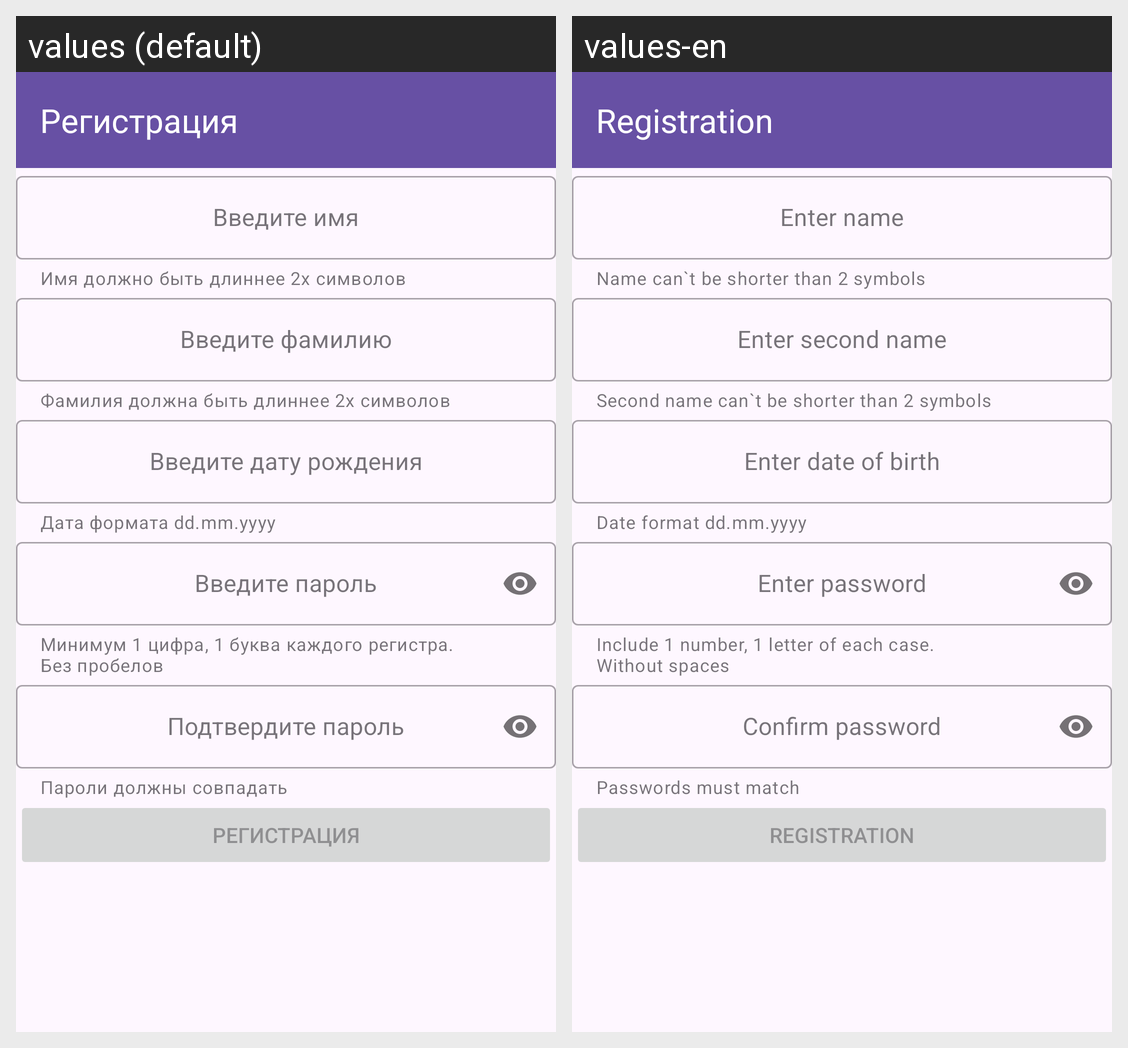

Locale-by-locale string values for the Android screen shown in this grid:
Android screen res/layout/fragment_registration.xml rendered under 2 locales, left to right: values (default), values-en. Device: Nexus 5 (rendered at 1080×1920; each locale shown at half size, 540×960, under a caption strip naming it); theme Theme.ShiftlabTestTask.
Strings drawn on this screen, with the default value and each locale's value (text and hints the layout hard-codes, and strings that could not be matched under every locale, appear in the picture but are not listed):

registration
  values: Регистрация
  values-en: Registration

enter_name
  values: Введите имя
  values-en: Enter name

name_help
  values: Имя должно быть длиннее 2х символов
  values-en: Name can`t be shorter than 2 symbols

enter_second_name
  values: Введите фамилию
  values-en: Enter second name

second_name_help
  values: Фамилия должна быть длиннее 2х символов
  values-en: Second name can`t be shorter than 2 symbols

enter_date_of_birth
  values: Введите дату рождения
  values-en: Enter date of birth

date_of_birth_help
  values: Дата формата dd.mm.yyyy
  values-en: Date format dd.mm.yyyy

enter_password
  values: Введите пароль
  values-en: Enter password

password_help
  values: Минимум 1 цифра, 1 буква каждого регистра.
      Без пробелов
  values-en: Include 1 number, 1 letter of each case. 
      Without spaces

confirm_password
  values: Подтвердите пароль
  values-en: Confirm password

repeated_password_help
  values: Пароли должны совпадать
  values-en: Passwords must match
